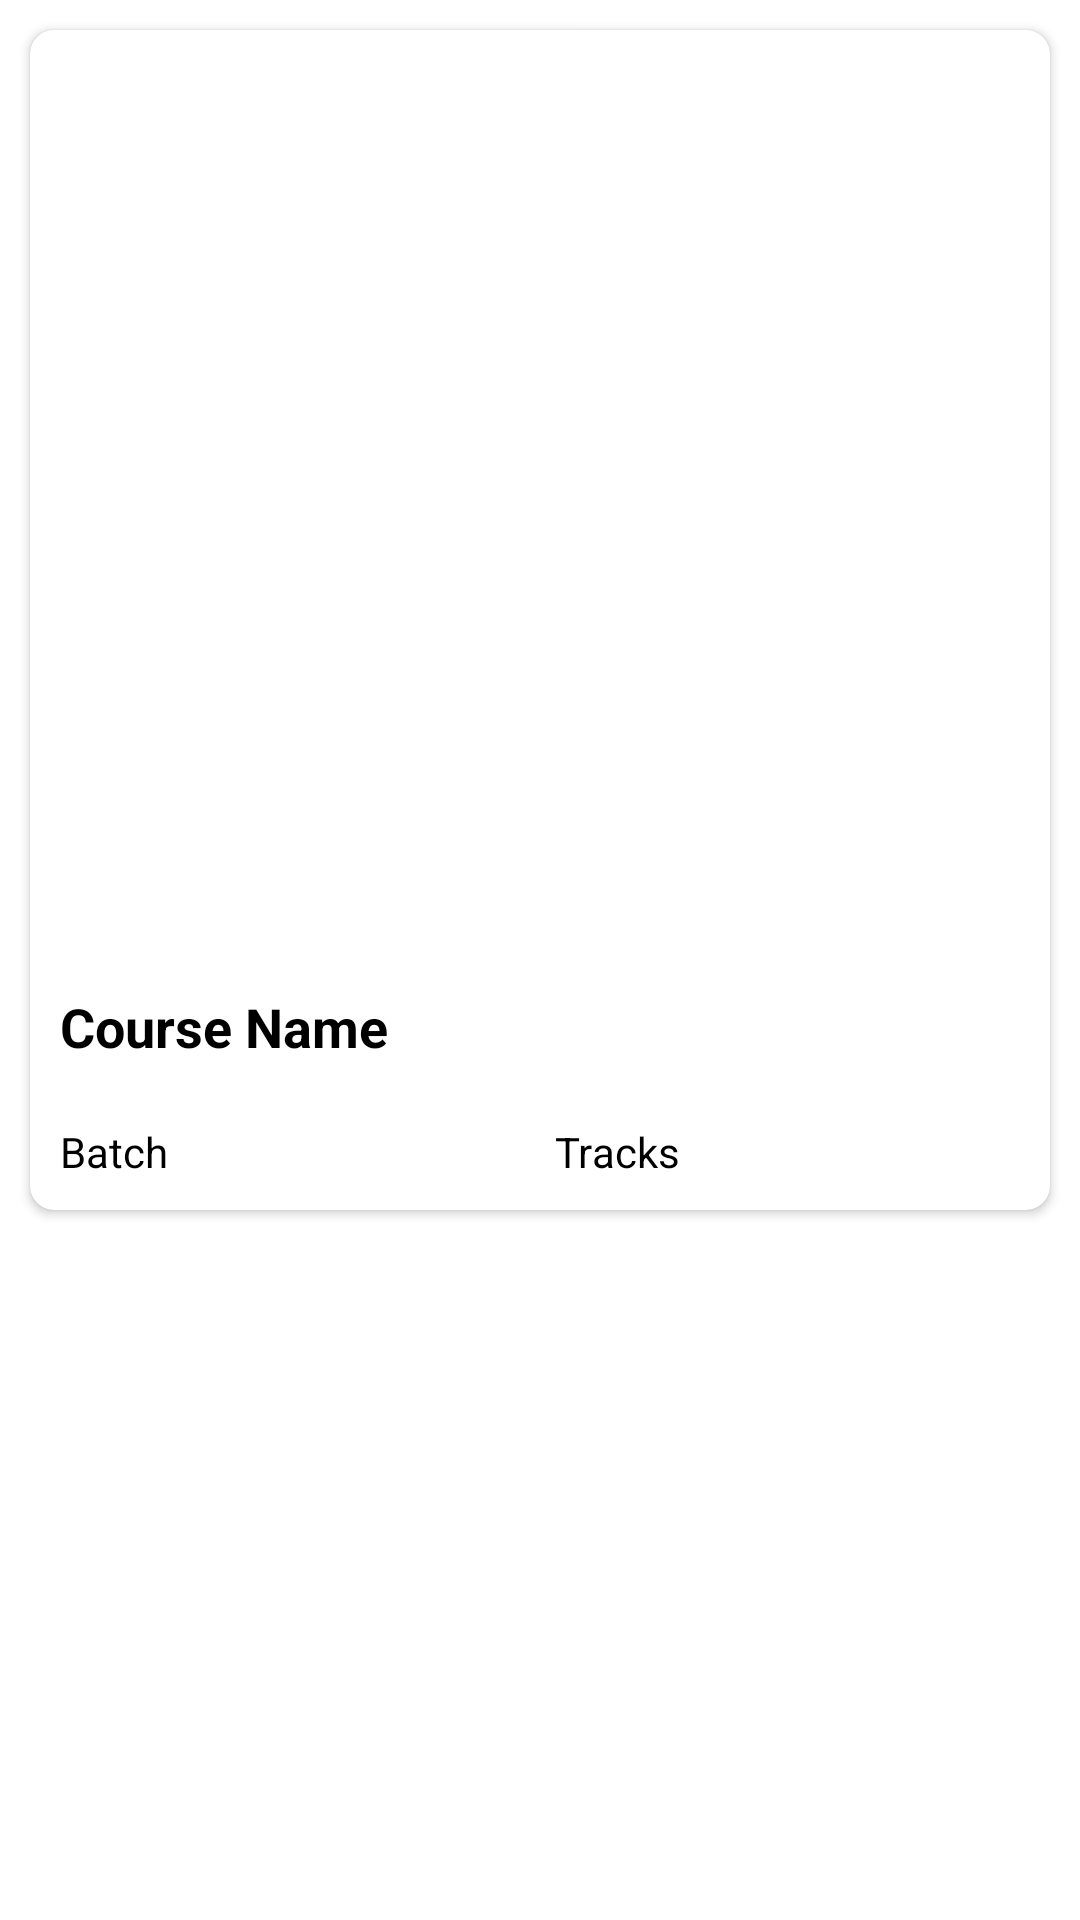

Android layout source for this screen:
<!-- AndroidManifest.xml: application theme Theme.Json_demo -->
<!-- res/layout/activity_json_okhttp.xml -->
<?xml version="1.0" encoding="utf-8"?>
<RelativeLayout
    xmlns:android="http://schemas.android.com/apk/res/android"
    xmlns:app="http://schemas.android.com/apk/res-auto"
    xmlns:tools="http://schemas.android.com/tools"
    android:layout_width="match_parent"
    android:layout_height="match_parent"
    tools:context=".Json_okhttp">

    <androidx.cardview.widget.CardView
        android:id="@+id/httpcard"
        android:layout_width="match_parent"
        android:layout_height="wrap_content"
        android:layout_margin="10dp"
        android:elevation="10dp"
        android:visibility="visible"
        app:cardCornerRadius="8dp">

        <LinearLayout
            android:layout_width="match_parent"
            android:layout_height="wrap_content"
            android:orientation="vertical">

            <ImageView
                android:id="@+id/Coursehttp"
                android:layout_width="match_parent"
                android:layout_height="300dp"
                android:layout_margin="5dp" />

            <TextView
                android:id="@+id/Cnamehttp"
                android:layout_width="match_parent"
                android:layout_height="wrap_content"
                android:layout_margin="5dp"
                android:padding="5dp"
                android:text="Course Name "
                android:textColor="@color/black"
                android:textSize="18sp"
                android:textStyle="bold" />

            <LinearLayout
                android:layout_width="match_parent"
                android:layout_height="wrap_content"
                android:layout_margin="5dp"
                android:orientation="horizontal"
                android:weightSum="2">

                <TextView
                    android:id="@+id/httpTVBatch"
                    android:layout_width="0dp"
                    android:layout_height="wrap_content"
                    android:layout_weight="1"
                    android:padding="5dp"
                    android:text="Batch"
                    android:textColor="@color/black" />

                <TextView
                    android:id="@+id/httpTVTracks"
                    android:layout_width="0dp"
                    android:layout_height="wrap_content"
                    android:layout_weight="1"
                    android:padding="5dp"
                    android:text="Tracks"
                    android:textColor="@color/black" />

            </LinearLayout>

        </LinearLayout>

    </androidx.cardview.widget.CardView>



</RelativeLayout>
<!-- resources referenced by this layout -->
<resources>
  <color name="black">#FF000000</color>
  <style name="Theme.Json_demo" parent="Theme.MaterialComponents.DayNight.DarkActionBar">
          
          <item name="colorPrimary">@color/purple_500</item>
          <item name="colorPrimaryVariant">@color/purple_700</item>
          <item name="colorOnPrimary">@color/white</item>
          
          <item name="colorSecondary">@color/teal_200</item>
          <item name="colorSecondaryVariant">@color/teal_700</item>
          <item name="colorOnSecondary">@color/black</item>
          
          <item name="android:statusBarColor" tools:targetApi="l">?attr/colorPrimaryVariant</item>
          
      </style>
  <color name="purple_500">#FF6200EE</color>
  <color name="purple_700">#FF3700B3</color>
  <color name="white">#FFFFFFFF</color>
  <color name="teal_200">#FF03DAC5</color>
  <color name="teal_700">#FF018786</color>
</resources>
